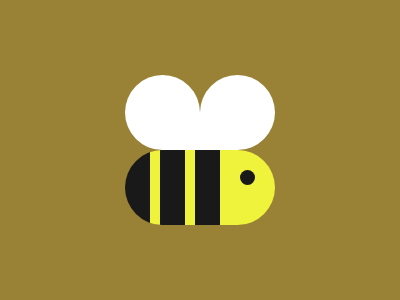

Write a web page that renders exactly this picture using CSS.

<div class="body">
  <div class="eye"></div>
</div>
<div class="wing l"></div>
<div class="wing r"></div>
<style>
  body {
    background: #998235;
  }
  div {
    position: absolute;
  }
  .body {
    background: #eff33c;
    width: 150px;
    height: 75px;
    border-radius: 50px;
    top: 150px;
    left: 125px;
    background-image: linear-gradient(
      90deg,
      #191919 0,
      #191919 25px,
      #eff33c 25px,
      #eff33c 35px,
      #191919 35px,
      #191919 60px,
      #eff33c 60px,
      #eff33c 70px,
      #191919 70px,
      #191919 95px,
      #eff33c 95px,
      #eff33c 100%
    );
  }
  .eye {
    background: #191919;
    width: 15px;
    height: 15px;
    border-radius: 50%;
    right: 20px;
    top: 20px;
  }
  .wing {
    background: #ffffff;
    width: 75px;
    height: 75px;
    top: 75px;
  }
  .l {
    border-radius: 50% 50% 0 50%;
    left: 125px;
  }
  .r {
    border-radius: 50% 50% 50% 0;
    right: 125px;
  }
</style>
